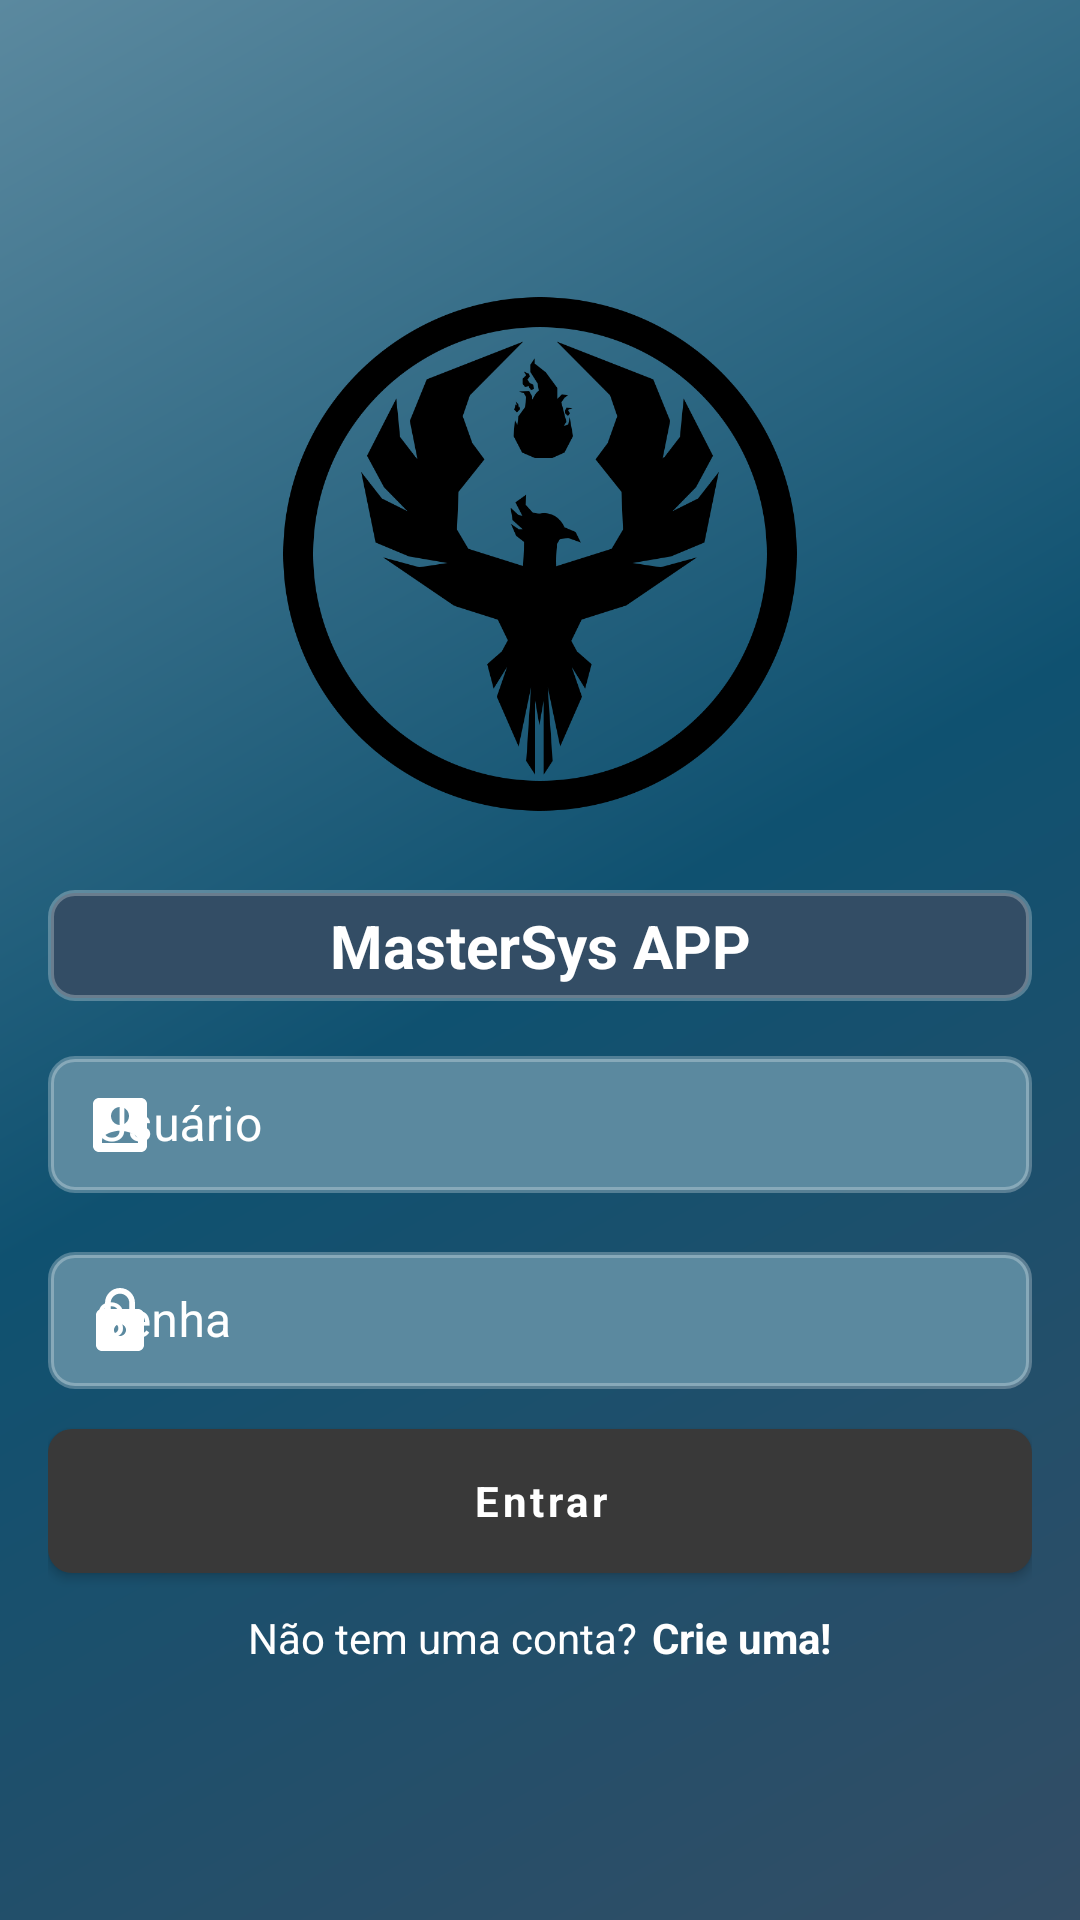

The Android layout XML behind this screen, and the referenced resources:
<!-- AndroidManifest.xml: application theme Theme.MasterSysAPP -->
<!-- res/layout/activity_login.xml -->
<?xml version="1.0" encoding="utf-8"?>
<ScrollView xmlns:android="http://schemas.android.com/apk/res/android"
    xmlns:app="http://schemas.android.com/apk/res-auto"
    xmlns:tools="http://schemas.android.com/tools"
    android:layout_width="match_parent"
    android:layout_height="match_parent"
    android:fillViewport="true"
    android:background="@drawable/default_background_scheme">

    <LinearLayout
        android:layout_width="match_parent"
        android:layout_height="wrap_content"
        android:orientation="vertical"
        android:paddingVertical="12dp">

        <LinearLayout
            android:layout_width="match_parent"
            android:layout_height="0dp"
            android:layout_weight="1"
            android:gravity="center"
            android:orientation="vertical"
            android:paddingHorizontal="16dp"
            tools:ignore="UselessParent">

            <ImageView
                android:layout_width="match_parent"
                android:layout_height="200dp"
                android:src="@drawable/phoenix_logo"
                android:contentDescription="@string/app_logo" />

            <com.google.android.material.textview.MaterialTextView
                android:layout_width="match_parent"
                android:layout_height="wrap_content"
                android:layout_marginTop="12dp"
                android:text="@string/app_name"
                android:textAlignment="center"
                android:textColor="@color/white"
                android:textStyle="bold"
                android:textSize="20sp"
                android:paddingVertical="5dp"
                android:background="@drawable/text_view_background"/>

            <com.google.android.material.textfield.TextInputLayout
                android:layout_width="match_parent"
                android:layout_height="wrap_content"
                android:layout_marginTop="12dp"
                app:startIconDrawable="@drawable/ic_baseline_account_box_24"
                app:startIconTint="@color/white"
                android:elevation="4dp"
                android:textColorHint="@color/white"
                style="@style/Widget.MaterialComponents.TextInputLayout.OutlinedBox">

                <com.google.android.material.textfield.TextInputEditText
                    android:id="@+id/username_input"
                    android:layout_width="match_parent"
                    android:layout_height="wrap_content"
                    android:hint="@string/username"
                    android:textColor="@color/white"
                    android:background="@drawable/edit_text_background"
                    android:padding="12dp"
                    android:singleLine="true"
                    android:inputType="text"/>
            </com.google.android.material.textfield.TextInputLayout>

            <com.google.android.material.textfield.TextInputLayout
                android:layout_width="match_parent"
                android:layout_height="wrap_content"
                android:layout_marginTop="12dp"
                app:startIconDrawable="@drawable/ic_baseline_lock_24"
                app:startIconTint="@color/white"
                android:elevation="4dp"
                android:textColorHint="@color/white"
                style="@style/Widget.MaterialComponents.TextInputLayout.OutlinedBox">

                <com.google.android.material.textfield.TextInputEditText
                    android:id="@+id/password_input"
                    android:layout_width="match_parent"
                    android:layout_height="wrap_content"
                    android:singleLine="true"
                    android:textColor="@color/white"
                    android:background="@drawable/edit_text_background"
                    android:padding="12dp"
                    android:hint="@string/password"
                    android:inputType="textPassword"/>

            </com.google.android.material.textfield.TextInputLayout>

            <com.google.android.material.button.MaterialButton
                android:id="@+id/sign_in_button"
                android:layout_width="match_parent"
                android:layout_height="wrap_content"
                android:layout_marginTop="12dp"
                android:background="@drawable/button_background"
                android:text="@string/sign"
                android:textColor="@color/white"
                android:typeface="sans"
                android:textStyle="bold"
                android:textAllCaps="false"
                app:backgroundTint="@null" />

            <LinearLayout
                android:id="@+id/create_account_linear_layout"
                android:layout_width="match_parent"
                android:layout_height="wrap_content"
                android:orientation="horizontal"
                android:layout_marginTop="12dp"
                android:gravity="center">

                <com.google.android.material.textview.MaterialTextView
                    android:layout_width="wrap_content"
                    android:layout_height="wrap_content"
                    android:text="@string/dont_have_account"
                    android:textAlignment="center"
                    android:textColor="@color/white"/>

                <com.google.android.material.textview.MaterialTextView
                    android:layout_width="wrap_content"
                    android:layout_height="wrap_content"
                    android:text="@string/create_account"
                    android:textAlignment="center"
                    android:layout_marginStart="5dp"
                    android:textStyle="bold"
                    android:textColor="@color/white"/>

            </LinearLayout>

        </LinearLayout>

    </LinearLayout>

</ScrollView>
<!-- resources referenced by this layout -->
<resources>
  <color name="white">#FFFFFFFF</color>
  <!-- drawable button_background (drawable) -->
  <?xml version="1.0" encoding="utf-8"?>
  <shape xmlns:android="http://schemas.android.com/apk/res/android"
      android:shape="rectangle">
  
      <solid android:color="#393939" />
      <corners android:radius="8dp" />
  
  </shape>
  <!-- drawable default_background_scheme (drawable) -->
  <?xml version="1.0" encoding="utf-8"?>
  <shape xmlns:android="http://schemas.android.com/apk/res/android"
      android:shape="rectangle">
  
      <gradient
          android:startColor="#334D65"
          android:endColor="#5B899F"
          android:centerColor="#0F5170"
          android:angle="135">
      </gradient>
  
  </shape>
  <!-- drawable edit_text_background (drawable) -->
  <?xml version="1.0" encoding="utf-8"?>
  <shape xmlns:android="http://schemas.android.com/apk/res/android"
      android:shape="rectangle">
  
      <solid android:color="#5B899F" />
      <stroke
          android:width="2dp"
          android:color="#44FFFFFF" />
      <corners android:radius="8dp" />
  
  </shape>
  <!-- drawable ic_baseline_account_box_24 (drawable) -->
  <vector android:height="24dp" android:tint="#706D6D"
      android:viewportHeight="24" android:viewportWidth="24"
      android:width="24dp" xmlns:android="http://schemas.android.com/apk/res/android">
      <path android:fillColor="#FFFFFF" android:pathData="M3,5v14c0,1.1 0.89,2 2,2h14c1.1,0 2,-0.9 2,-2L21,5c0,-1.1 -0.9,-2 -2,-2L5,3c-1.11,0 -2,0.9 -2,2zM15,9c0,1.66 -1.34,3 -3,3s-3,-1.34 -3,-3 1.34,-3 3,-3 3,1.34 3,3zM6,17c0,-2 4,-3.1 6,-3.1s6,1.1 6,3.1v1L6,18v-1z"/>
  </vector>
  <!-- drawable ic_baseline_lock_24 (drawable) -->
  <vector android:height="24dp" android:tint="#706D6D"
      android:viewportHeight="24" android:viewportWidth="24"
      android:width="24dp" xmlns:android="http://schemas.android.com/apk/res/android">
      <path android:fillColor="#FFFFFF" android:pathData="M18,8h-1L17,6c0,-2.76 -2.24,-5 -5,-5S7,3.24 7,6v2L6,8c-1.1,0 -2,0.9 -2,2v10c0,1.1 0.9,2 2,2h12c1.1,0 2,-0.9 2,-2L20,10c0,-1.1 -0.9,-2 -2,-2zM12,17c-1.1,0 -2,-0.9 -2,-2s0.9,-2 2,-2 2,0.9 2,2 -0.9,2 -2,2zM15.1,8L8.9,8L8.9,6c0,-1.71 1.39,-3.1 3.1,-3.1 1.71,0 3.1,1.39 3.1,3.1v2z"/>
  </vector>
  <!-- drawable phoenix_logo: png bitmap (drawable, 72829 bytes) -->
  <!-- drawable text_view_background (drawable) -->
  <?xml version="1.0" encoding="utf-8"?>
  <shape xmlns:android="http://schemas.android.com/apk/res/android"
      android:shape="rectangle">
  
      <solid android:color="#334D65" />
      <stroke
          android:width="2dp"
          android:color="#44FFFFFF" />
      <corners android:radius="8dp" />
  
  </shape>
  <string name="app_logo">MasterSys APP</string>
  <string name="app_name">MasterSys APP</string>
  <string name="create_account">Crie uma!</string>
  <string name="dont_have_account">Não tem uma conta?</string>
  <string name="password">Senha</string>
  <string name="sign">Entrar</string>
  <string name="username">Usuário</string>
  <style name="Theme.MasterSysAPP" parent="Theme.MaterialComponents.DayNight.NoActionBar">
          
          <item name="colorPrimary">@color/color_primary</item>
          <item name="colorPrimaryVariant">@color/color_primary_dark</item>
          <item name="colorOnPrimary">@color/white</item>
          
          <item name="colorSecondary">@color/teal_200</item>
          <item name="colorSecondaryVariant">@color/teal_700</item>
          <item name="colorOnSecondary">@color/black</item>
          
          <item name="android:statusBarColor" tools:targetApi="l">?attr/colorPrimaryVariant</item>
          
      </style>
  <color name="color_primary">#0F5170</color>
  <color name="color_primary_dark">#334D65</color>
  <color name="teal_200">#FF03DAC5</color>
  <color name="teal_700">#FF018786</color>
  <color name="black">#FF000000</color>
</resources>
